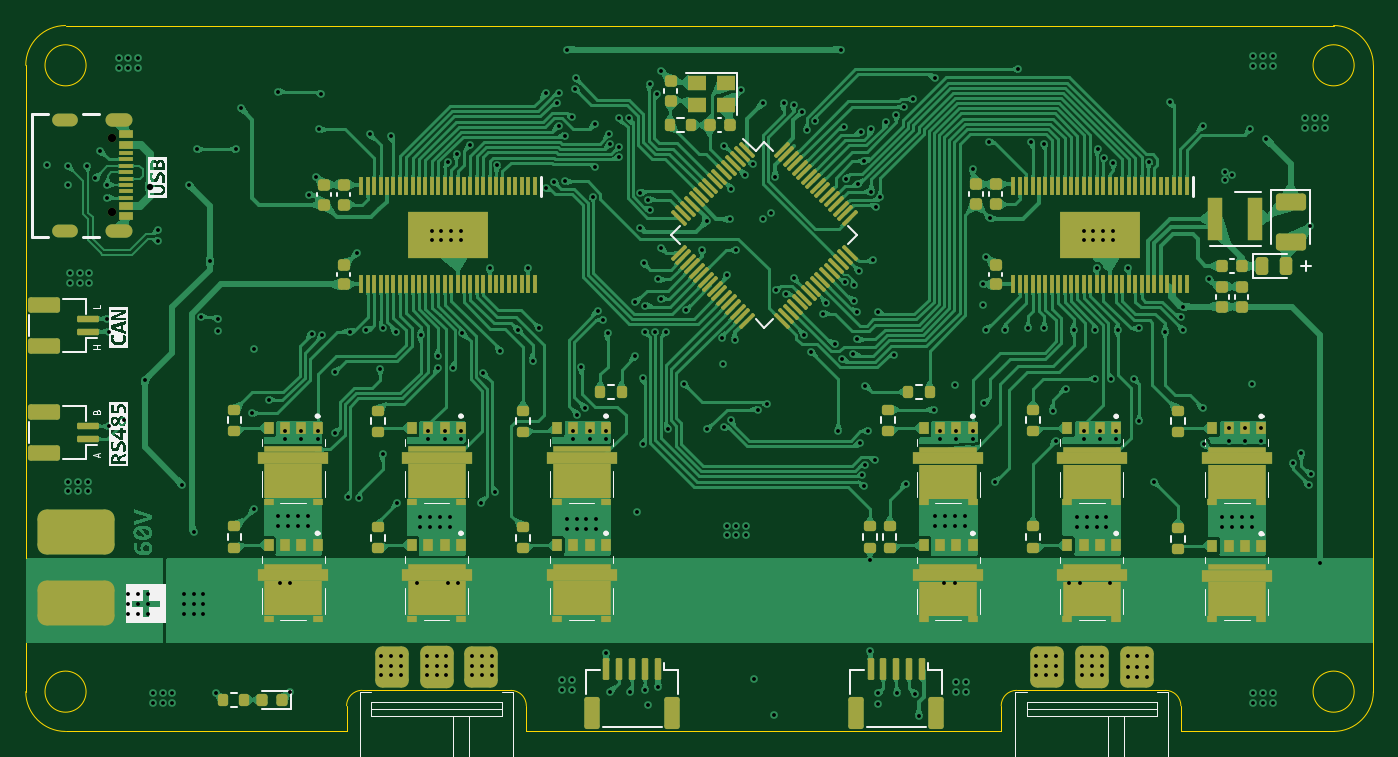
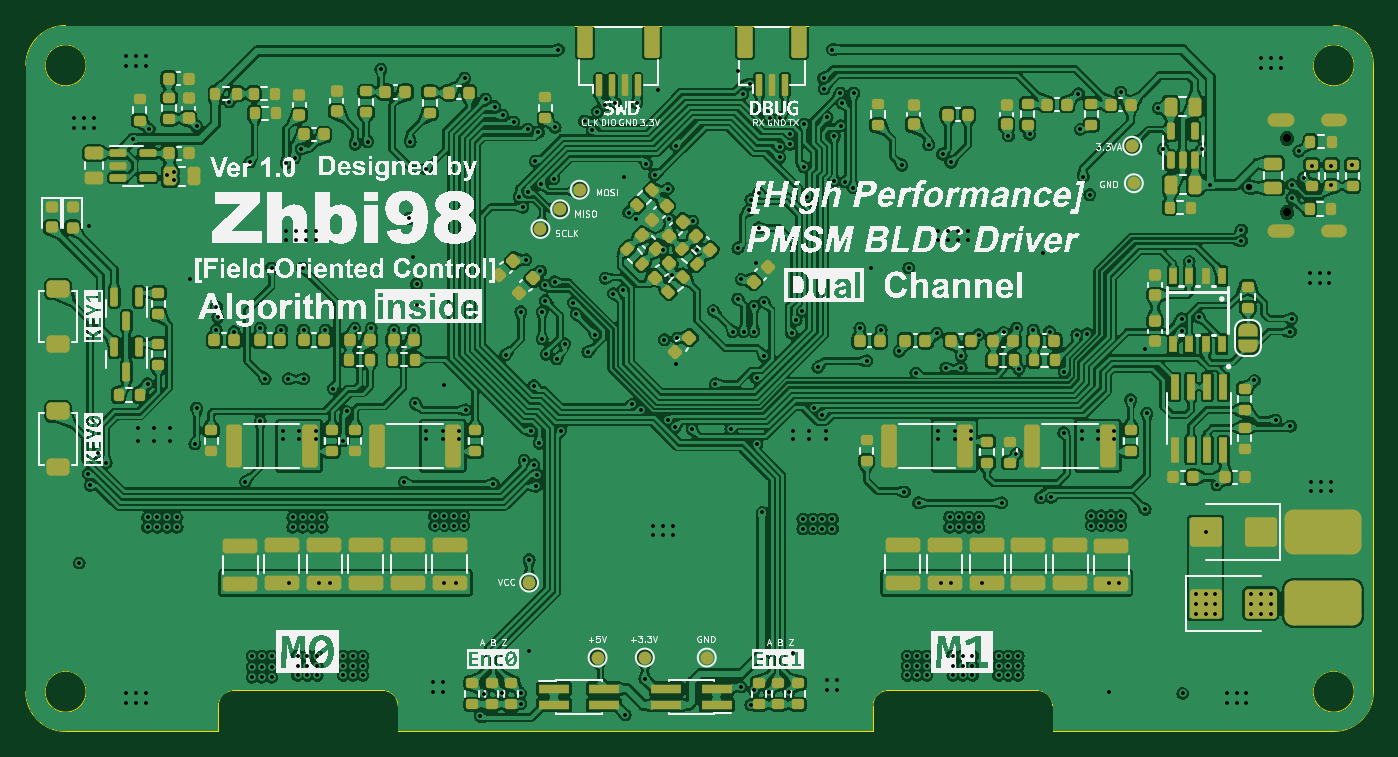
Circuit board: 13 layer files. Board 105.0 x 55.0 mm.
- bottom_copper: MotorKit-B_Cu.gbr (898907 bytes)
- bottom_mask: MotorKit-B_Mask.gbr (15438 bytes)
- paste: MotorKit-B_Paste.gbr (13598 bytes)
- bottom_silk: MotorKit-B_Silkscreen.gbr (529064 bytes)
- outline: MotorKit-Edge_Cuts.gbr (2019 bytes)
- top_copper: MotorKit-F_Cu.gbr (429668 bytes)
- top_mask: MotorKit-F_Mask.gbr (15121 bytes)
- paste: MotorKit-F_Paste.gbr (14695 bytes)
- top_silk: MotorKit-F_Silkscreen.gbr (73982 bytes)
- inner_copper: MotorKit-In1_Cu.gbr (390050 bytes)
- inner_copper: MotorKit-In2_Cu.gbr (427892 bytes)
- drill: MotorKit-NPTH.drl (370 bytes)
- drill: MotorKit-PTH.drl (9424 bytes)

=== bottom_copper: MotorKit-B_Cu.gbr (898907 bytes, source omitted) ===
=== bottom_mask: MotorKit-B_Mask.gbr (15438 bytes, source omitted) ===
=== paste: MotorKit-B_Paste.gbr (13598 bytes, source omitted) ===
=== bottom_silk: MotorKit-B_Silkscreen.gbr (529064 bytes, source omitted) ===
=== outline: MotorKit-Edge_Cuts.gbr ===
%TF.GenerationSoftware,KiCad,Pcbnew,7.0.9*%
%TF.CreationDate,2024-01-31T13:13:56+08:00*%
%TF.ProjectId,MotorKit,4d6f746f-724b-4697-942e-6b696361645f,rev?*%
%TF.SameCoordinates,Original*%
%TF.FileFunction,Profile,NP*%
%FSLAX46Y46*%
G04 Gerber Fmt 4.6, Leading zero omitted, Abs format (unit mm)*
G04 Created by KiCad (PCBNEW 7.0.9) date 2024-01-31 13:13:56*
%MOMM*%
%LPD*%
G01*
G04 APERTURE LIST*
%TA.AperFunction,Profile*%
%ADD10C,0.050000*%
%TD*%
G04 APERTURE END LIST*
D10*
X199257999Y-122035000D02*
G75*
G03*
X199257999Y-122035000I-1599999J0D01*
G01*
X197658000Y-125135000D02*
G75*
G03*
X200758000Y-122035000I0J3100000D01*
G01*
X98858000Y-70135000D02*
G75*
G03*
X95758000Y-73235002I0J-3100000D01*
G01*
X134757999Y-123135000D02*
G75*
G03*
X133557999Y-121935001I-1199999J0D01*
G01*
X121958000Y-121935001D02*
X133557999Y-121935001D01*
X172958000Y-121935001D02*
X184557999Y-121935001D01*
X100458001Y-73235002D02*
G75*
G03*
X100458001Y-73235002I-1600001J0D01*
G01*
X200757998Y-73235002D02*
G75*
G03*
X197658000Y-70135002I-3099998J2D01*
G01*
X185758000Y-123135001D02*
X185758000Y-125135000D01*
X134758000Y-125135000D02*
X171758000Y-125135000D01*
X95758000Y-73235002D02*
X95758000Y-122035000D01*
X171758000Y-125135000D02*
X171757998Y-123135001D01*
X199257999Y-73235002D02*
G75*
G03*
X199257999Y-73235002I-1599999J0D01*
G01*
X172958000Y-121934998D02*
G75*
G03*
X171757998Y-123135001I0J-1200002D01*
G01*
X197658000Y-70135002D02*
X98858000Y-70135002D01*
X100458001Y-122035000D02*
G75*
G03*
X100458001Y-122035000I-1600001J0D01*
G01*
X185757999Y-123135001D02*
G75*
G03*
X184557999Y-121935001I-1199999J1D01*
G01*
X134758000Y-123135000D02*
X134758000Y-125135000D01*
X200758000Y-122035000D02*
X200758000Y-73235002D01*
X98858000Y-125135000D02*
X120758000Y-125135000D01*
X120758000Y-125135000D02*
X120758000Y-123135000D01*
X121958000Y-121935000D02*
G75*
G03*
X120758000Y-123135000I0J-1200000D01*
G01*
X185758000Y-125135000D02*
X197658000Y-125135000D01*
X95758000Y-122035000D02*
G75*
G03*
X98858000Y-125135000I3100000J0D01*
G01*
M02*

=== top_copper: MotorKit-F_Cu.gbr (429668 bytes, source omitted) ===
=== top_mask: MotorKit-F_Mask.gbr (15121 bytes, source omitted) ===
=== paste: MotorKit-F_Paste.gbr (14695 bytes, source omitted) ===
=== top_silk: MotorKit-F_Silkscreen.gbr (73982 bytes, source omitted) ===
=== inner_copper: MotorKit-In1_Cu.gbr (390050 bytes, source omitted) ===
=== inner_copper: MotorKit-In2_Cu.gbr (427892 bytes, source omitted) ===
=== drill: MotorKit-NPTH.drl ===
M48
; DRILL file {KiCad 7.0.9} date Wed Jan 31 13:14:06 2024
; FORMAT={-:-/ absolute / metric / decimal}
; #@! TF.CreationDate,2024-01-31T13:14:06+08:00
; #@! TF.GenerationSoftware,Kicad,Pcbnew,7.0.9
; #@! TF.FileFunction,NonPlated,1,4,NPTH
FMAT,2
METRIC
; #@! TA.AperFunction,NonPlated,NPTH,ComponentDrill
T1C0.650
%
G90
G05
T1
X102.492Y-78.922
X102.492Y-84.702
T0
M30

=== drill: MotorKit-PTH.drl (9424 bytes, source omitted) ===
